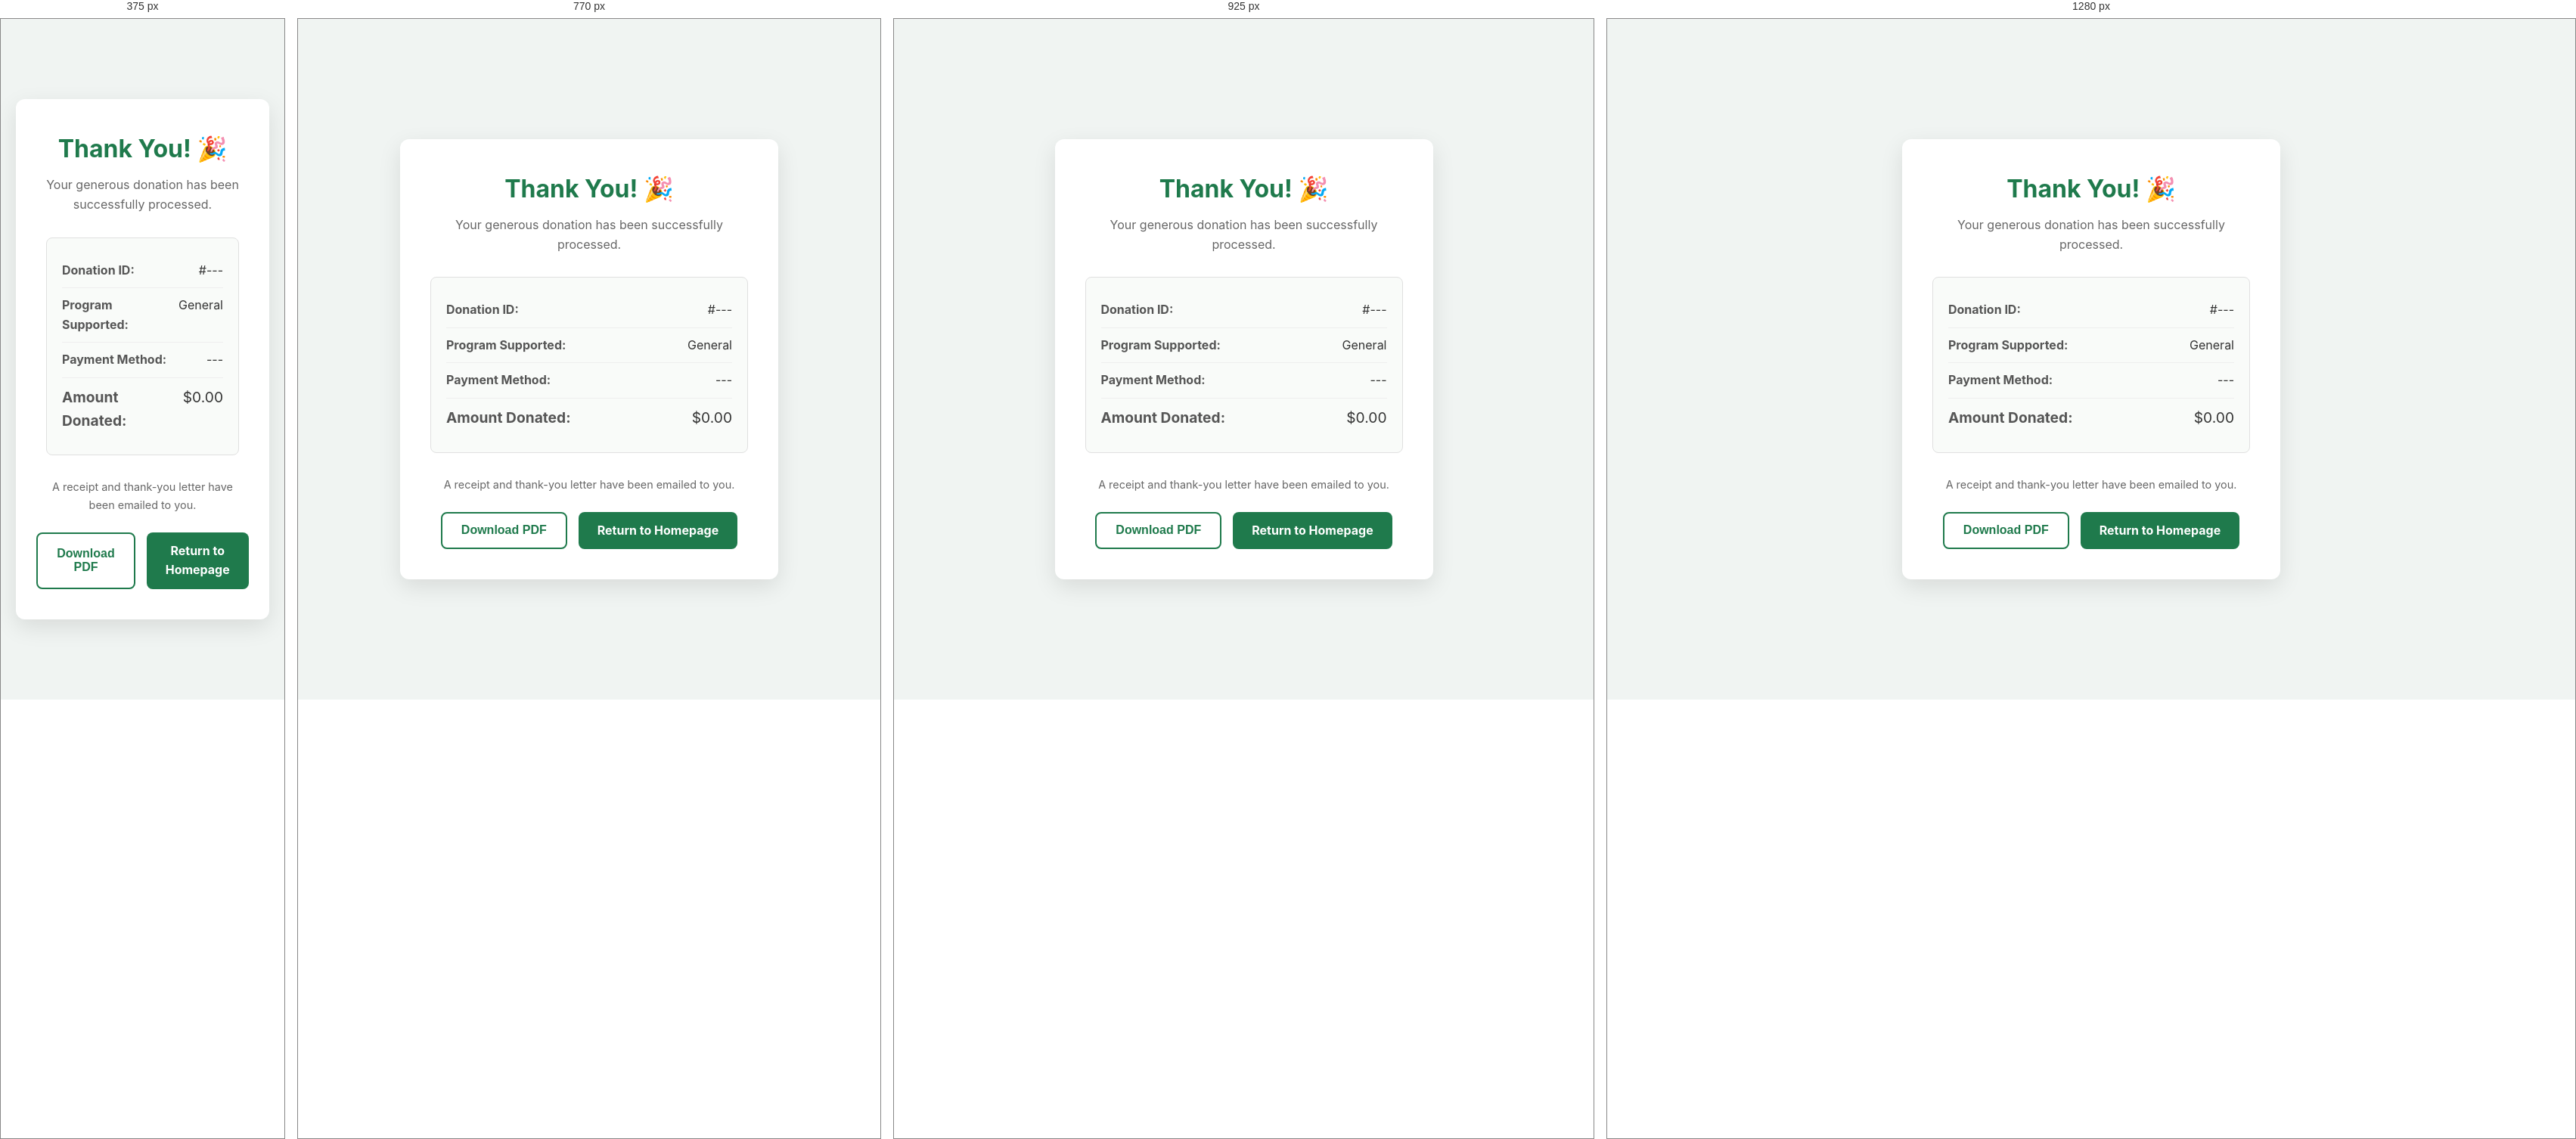
Rendered at 375 px, 770 px, 925 px and 1280 px, left to right.

<!-- file: thank-you.html -->
<!DOCTYPE html>
<html lang="en">
<head>
    <meta charset="UTF-8">
    <meta name="viewport" content="width=device-width, initial-scale=1.0">
    <title>Donation Successful - NGO Project</title>
    <link rel="stylesheet" href="styles.css">
    <link rel="stylesheet" href="thank-you.css">
    <!-- html2pdf Library for PDF Generation -->
    <script src="https://cdnjs.cloudflare.com/ajax/libs/html2pdf.js/0.10.1/html2pdf.bundle.min.js"></script>
</head>
<body>

<div class="receipt-container">
    <div class="receipt-card">
        <h1>Thank You! 🎉</h1>
        <p class="subtitle">Your generous donation has been successfully processed.</p>
        
        <div class="receipt-details">
            <div class="receipt-row">
                <span class="label">Donation ID:</span>
                <span class="value" id="receipt-id">#---</span>
            </div>
            <div class="receipt-row">
                <span class="label">Program Supported:</span>
                <span class="value" id="receipt-program">General</span>
            </div>
            <div class="receipt-row">
                <span class="label">Payment Method:</span>
                <span class="value" id="receipt-method" style="text-transform: capitalize;">---</span>
            </div>
            <div class="receipt-row total-row">
                <span class="label">Amount Donated:</span>
                <span class="value" id="receipt-amount">$0.00</span>
            </div>
        </div>

        <p style="color: #666; font-size: 0.9em; margin-bottom: 25px;">A receipt and thank-you letter have been emailed to you.</p>
        <div class="action-buttons">
            <button class="btn-pdf" onclick="downloadPDF()">Download PDF</button>
            <a href="index.html" class="btn-home">Return to Homepage</a>
        </div>
    </div>
</div>

<script>
    // Parse URL parameters to populate the receipt
    document.addEventListener("DOMContentLoaded", () => {
        const urlParams = new URLSearchParams(window.location.search);
        
        const amount = urlParams.get('amount') || "0.00";
        const program = urlParams.get('program') || "General Support";
        let method = urlParams.get('method') || "Unknown";
        const donationId = urlParams.get('id') || "N/A";

        // Format the method for display (e.g., "credit_card" -> "Credit Card")
        method = method.replace('_', ' ');

        document.getElementById('receipt-amount').textContent = "$" + parseFloat(amount).toFixed(2);
        document.getElementById('receipt-program').textContent = program;
        document.getElementById('receipt-method').textContent = method;
        document.getElementById('receipt-id').textContent = "#" + donationId;
    });

    // Generate PDF from the receipt card
    function downloadPDF() {
        const element = document.querySelector('.receipt-card');
        const actionButtons = document.querySelector('.action-buttons');
        const donationId = document.getElementById('receipt-id').textContent.replace('#', '') || 'Receipt';
        
        // Temporarily hide the buttons so they don't appear in the PDF
        actionButtons.style.display = 'none';

        const opt = {
            margin:       0.5,
            filename:     'NGO_Donation_' + donationId + '.pdf',
            image:        { type: 'jpeg', quality: 0.98 },
            html2canvas:  { scale: 2 },
            jsPDF:        { unit: 'in', format: 'letter', orientation: 'portrait' }
        };

        html2pdf().set(opt).from(element).save().then(() => {
            // Restore buttons after PDF is generated
            actionButtons.style.display = 'flex';
        });
    }
</script>

</body>
</html>

/* @media block from styles.css */
@media (max-width: 950px) {
  .nav-links, .nav-actions {
    display: none;
  }
  .menu-icon {
    display: block;
  }
  .navbar {
    padding: 15px 25px; 
  }
  footer {
    padding: 30px 20px 15px;
  }
}

/* @media block from styles.css */
@media (max-width: 900px) {
  .contact-section {
    grid-template-columns: 1fr;
    padding: 32px;
  }

  .header {
    padding: 18px 24px;
    flex-direction: column;
    align-items: flex-start;
  }

  .nav {
    gap: 16px;
  }
}

/* @media block from styles.css */
@media (max-width: 640px) {
  .header {
    padding: 16px 18px;
  }

  .contact-section {
    border-radius: 22px;
    padding: 24px;
  }

  .contact-form input,
  .contact-form textarea {
    padding: 16px;
  }

  .contact-form button {
    width: 100%;
  }
}